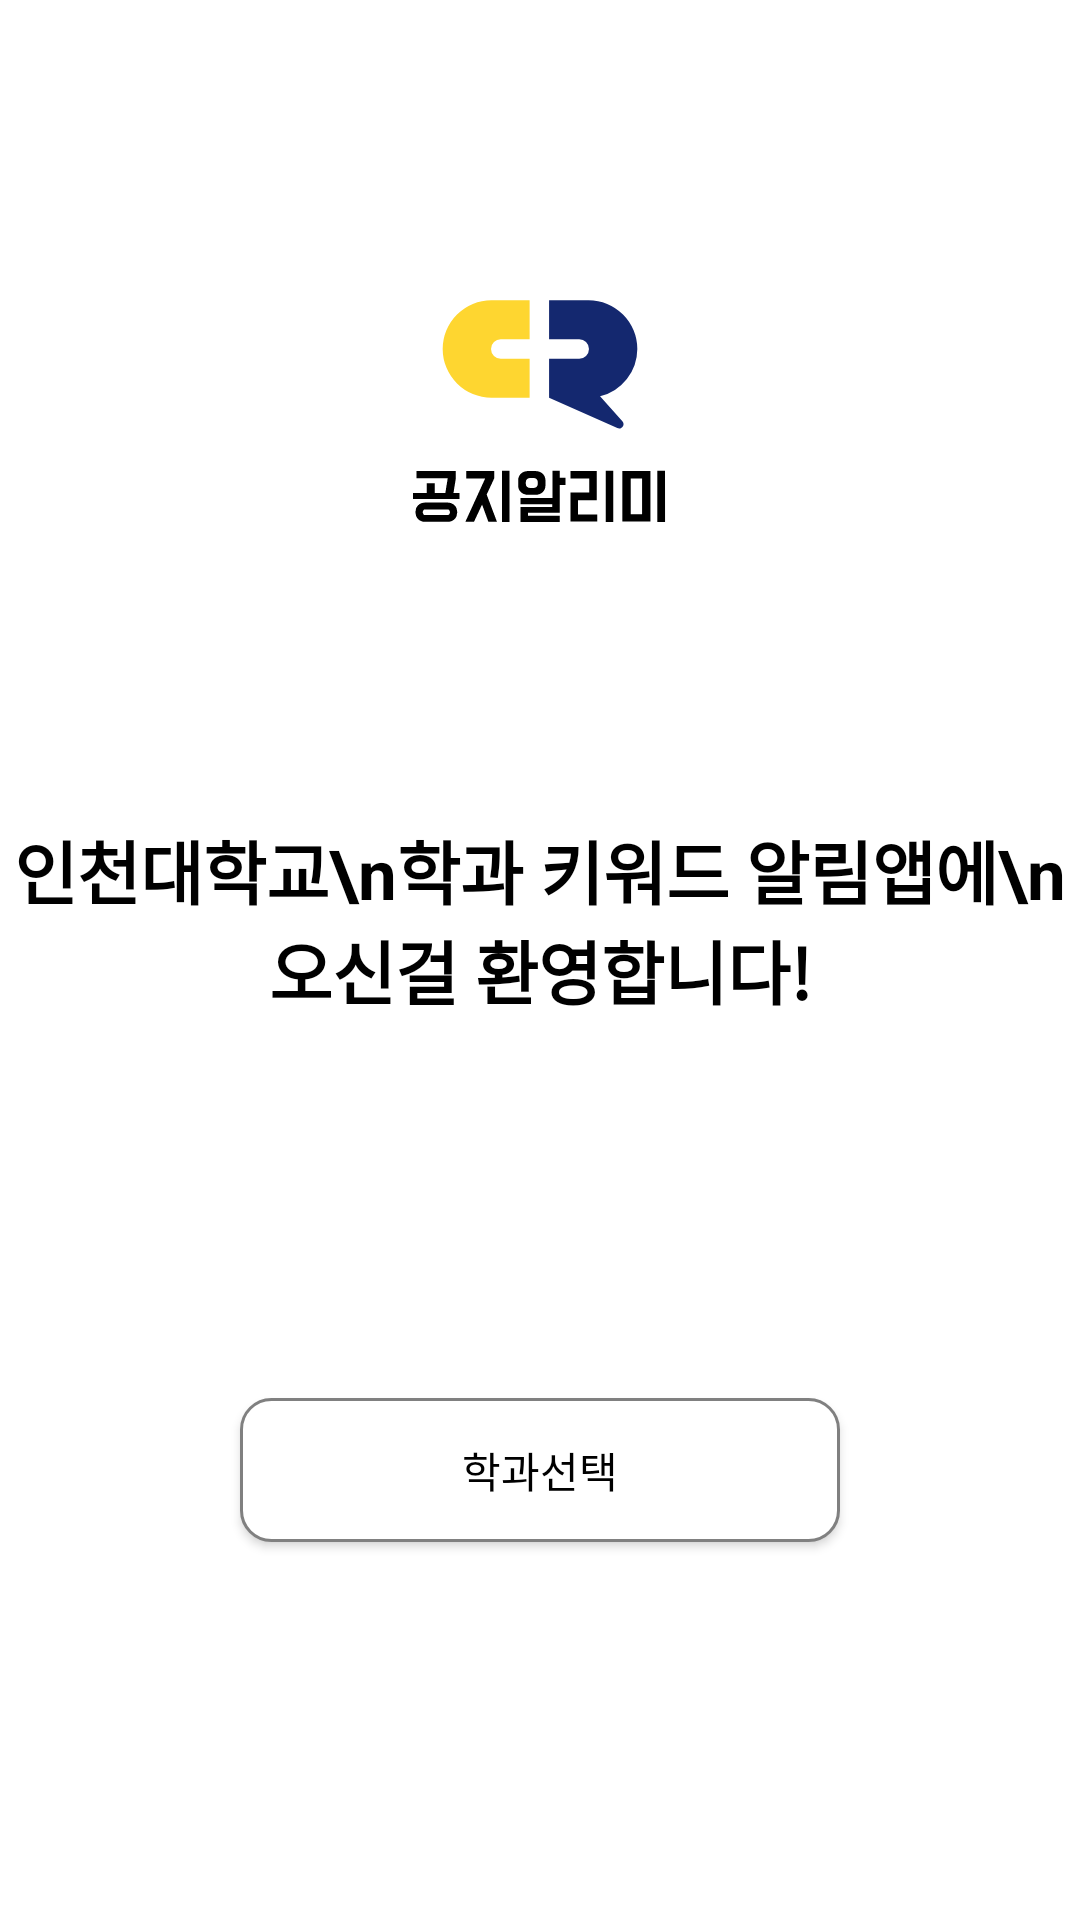

Android layout source for this screen:
<!-- AndroidManifest.xml: application theme Theme.Notification_Proto -->
<!-- res/layout/fragment__initial.xml -->
<?xml version="1.0" encoding="utf-8"?>
<androidx.constraintlayout.widget.ConstraintLayout xmlns:android="http://schemas.android.com/apk/res/android"
    xmlns:app="http://schemas.android.com/apk/res-auto"
    xmlns:tools="http://schemas.android.com/tools"
    android:id="@+id/initial_content"
    android:layout_width="match_parent"
    android:layout_height="match_parent"
    tools:context=".fragment.FragmentInitial">

    <ImageView
        android:id="@+id/imageView"
        android:layout_width="150dp"
        android:layout_height="150dp"
        android:src="@drawable/ic_logo_string"
        app:layout_constraintBottom_toTopOf="@+id/textView"
        app:layout_constraintEnd_toEndOf="parent"
        app:layout_constraintStart_toStartOf="parent"
        app:layout_constraintTop_toTopOf="parent" />

    <TextView
        android:id="@+id/textView"
        android:layout_width="wrap_content"
        android:layout_height="wrap_content"
        android:text="인천대학교\n학과 키워드 알림앱에\n오신걸 환영합니다!"
        android:textColor="@color/black"
        android:textSize="23sp"
        android:textStyle="bold"
        android:gravity="center"
        app:layout_constraintBottom_toBottomOf="parent"
        app:layout_constraintEnd_toEndOf="parent"
        app:layout_constraintStart_toStartOf="parent"
        app:layout_constraintTop_toTopOf="parent"
        app:layout_constraintVertical_bias="0.477" />

    <androidx.appcompat.widget.AppCompatButton
        android:id="@+id/initial_btn"
        android:layout_width="200dp"
        android:layout_height="wrap_content"
        android:background="@drawable/initial_btn"
        android:text="학과선택"
        android:textColor="@color/black"
        app:layout_constraintBottom_toBottomOf="parent"
        app:layout_constraintEnd_toEndOf="parent"
        app:layout_constraintStart_toStartOf="parent"
        app:layout_constraintTop_toBottomOf="@+id/textView" />

    <TextView
        android:id="@+id/enroll_college"
        android:layout_width="wrap_content"
        android:layout_height="wrap_content"
        android:text="학과를 선택하세요"
        android:textSize="24sp"
        app:layout_constraintBottom_toTopOf="@+id/initial_btn"
        app:layout_constraintEnd_toEndOf="parent"
        app:layout_constraintStart_toStartOf="parent"
        app:layout_constraintTop_toBottomOf="@+id/textView"
        android:visibility="invisible"/>
</androidx.constraintlayout.widget.ConstraintLayout>
<!-- resources referenced by this layout -->
<resources>
  <color name="black">#FF000000</color>
  <!-- drawable ic_logo_string: vector/xml drawable (drawable, 3001 chars, omitted) -->
  <!-- drawable initial_btn (drawable) -->
  <?xml version="1.0" encoding="utf-8"?>
  <shape xmlns:android="http://schemas.android.com/apk/res/android">
      <solid android:color="@color/white" />
  
      <stroke
          android:width="1dp"
          android:color="@color/gray" />
      <corners
          android:topLeftRadius="10dp"
          android:topRightRadius="10dp"
          android:bottomLeftRadius="10dp"
          android:bottomRightRadius="10dp"  />
  </shape>
  <style name="Theme.Notification_Proto" parent="Theme.MaterialComponents.DayNight.NoActionBar">
          
          <item name="colorPrimary">@color/mainBlue</item>
          <item name="colorPrimaryVariant">@color/purple_700</item>
          <item name="colorOnPrimary">@color/white</item>
          
          <item name="colorSecondary">@color/teal_200</item>
          <item name="colorSecondaryVariant">@color/teal_700</item>
          <item name="colorOnSecondary">@color/black</item>
          
          <item name="android:statusBarColor" tools:targetApi="l">?attr/colorPrimary</item>
          
      </style>
  <color name="white">#FFFFFFFF</color>
  <color name="gray">#808080</color>
  <color name="mainBlue">#173190</color>
  <color name="purple_700">#FF3700B3</color>
  <color name="teal_200">#FF03DAC5</color>
  <color name="teal_700">#FF018786</color>
</resources>
